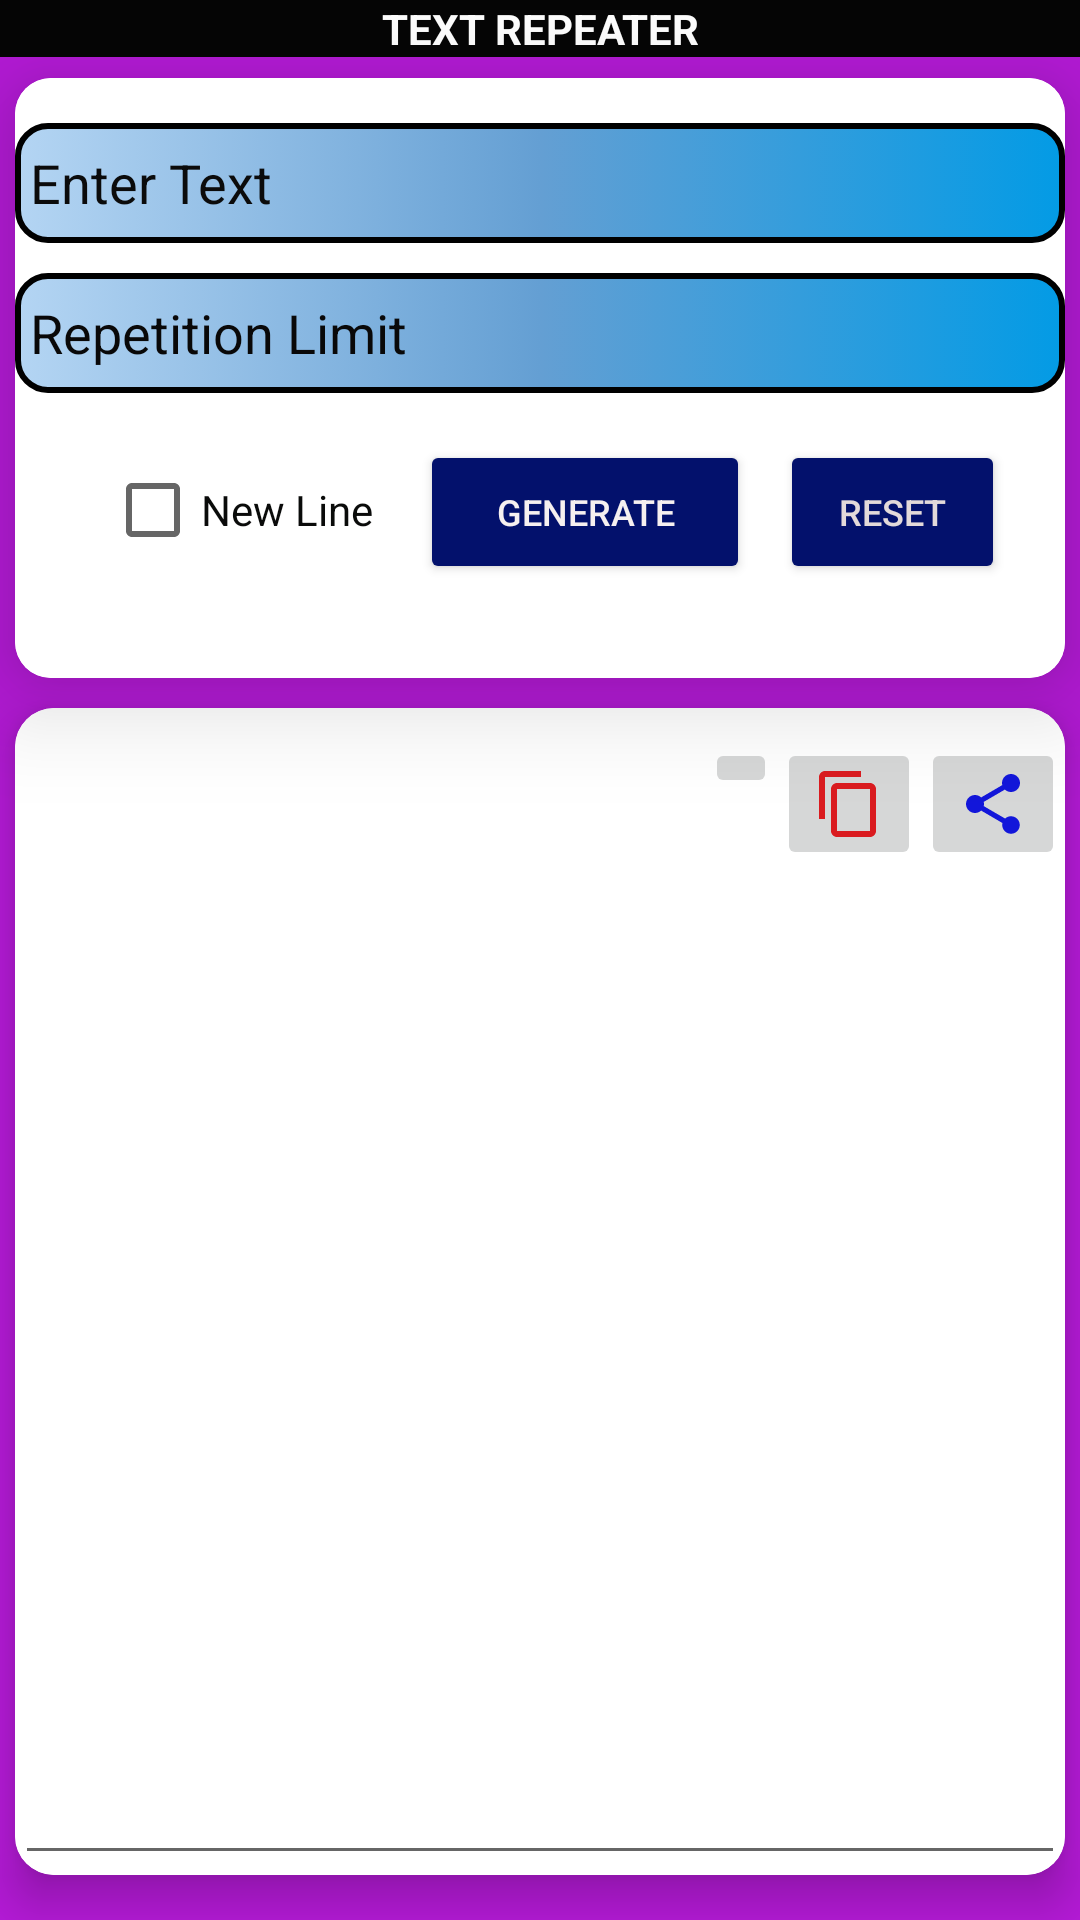

Reconstruct the res/layout file that produces this screen, plus the resources it refers to.
<!-- AndroidManifest.xml: application theme Theme.WhatsWebNoAds -->
<!-- res/layout/activity_textrepeater.xml -->
<?xml version="1.0" encoding="utf-8"?>
<RelativeLayout xmlns:android="http://schemas.android.com/apk/res/android"
    xmlns:app="http://schemas.android.com/apk/res-auto"
    xmlns:tools="http://schemas.android.com/tools"
    android:layout_width="match_parent"
    android:layout_height="match_parent"
    tools:context=".Textrepeater"
    android:background="#B41AD6"
    >
    <TextView
        android:id="@+id/mMMSK"
        android:layout_width="match_parent"
        android:layout_height="wrap_content"
        android:layout_centerHorizontal="true"
        android:shadowColor="#FA0606"
        android:text="TEXT REPEATER"
        android:gravity="center"
        android:textColor="#fff"
        android:background="#050505"
        android:textSize="@dimen/_13sdp"
        android:textStyle="bold" />
    <androidx.cardview.widget.CardView
        android:layout_below="@+id/mMMSK"
        android:id="@+id/card1"
        android:layout_width="match_parent"
        android:layout_height="200dp"
        android:layout_centerHorizontal="true"
        android:layout_marginTop="7dp"
        android:paddingLeft="8dp"
        app:cardCornerRadius="12dp"
        android:layout_marginRight="5dp"
        android:layout_marginLeft="5dp"
        app:cardElevation="20dp"
        >
        <LinearLayout
            android:id="@+id/firstlayout"
            android:layout_width="match_parent"
            android:layout_height="match_parent"
            android:background="@color/white"
            android:orientation="vertical"

            >


            <EditText
                android:id="@+id/input_text"
                android:layout_width="350dp"
                android:layout_height="40dp"
                android:layout_gravity="center"
                android:layout_marginTop="15dp"
                android:background="@drawable/backupper"
                android:ems="10"
                android:hint="Enter Text"
                android:inputType="textPersonName"
                android:paddingLeft="5dp"
                android:scrollbarThumbHorizontal="@color/purple_700"
                android:scrollbarThumbVertical="@color/purple_700"
                android:textColor="#0C0C0C"
                android:textColorHint="#0B0B0B" />

            <EditText
                android:id="@+id/input_number"
                android:layout_width="350dp"
                android:layout_height="40dp"
                android:layout_gravity="center"
                android:layout_marginTop="10dp"
                android:background="@drawable/backupper"
                android:ems="10"
                android:hint="Repetition Limit"
                android:inputType="number"
                android:paddingLeft="5dp"
                android:textColor="#0C0C0C"
                android:textColorHint="#090808" />

            <LinearLayout

                android:id="@+id/secondlayout"
                android:layout_width="wrap_content"
                android:layout_height="match_parent"
                android:layout_gravity="center"
                android:layout_marginTop="15dp"
                android:background="@color/white"
                android:orientation="horizontal">

                <CheckBox
                    android:id="@+id/checkBox"
                    android:layout_width="95dp"
                    android:layout_height="wrap_content"
                    android:layout_marginStart="15dp"
                    android:layout_marginLeft="10dp"
                    android:shadowColor="#BD0B0B"
                    android:text="New Line"
                    android:textColor="#0A0B0A"
                    android:textColorHint="#AC0303"
                    app:useMaterialThemeColors="true" />

                <Button
                    android:id="@+id/generate"
                    android:layout_width="110dp"
                    android:layout_height="wrap_content"
                    android:layout_marginLeft="10dp"


                    android:text="GENERATE"

                    android:textColor="#F6F0F0"
                    android:textSize="12dp"
                    app:backgroundTint="#03116C" />

                <Button
                    android:id="@+id/reset"
                    android:layout_width="75dp"
                    android:layout_height="wrap_content"
                    android:layout_marginLeft="10dp"
                    android:layout_marginRight="5dp"
                    android:text="RESET"
                    android:textColor="#E3DADA"
                    android:textSize="12dp"
                    app:backgroundTint="#03116C" />

            </LinearLayout>

        </LinearLayout>

    </androidx.cardview.widget.CardView>


    <androidx.cardview.widget.CardView
        android:layout_width="match_parent"
        android:layout_height="match_parent"
        android:id="@+id/card2"
        android:layout_below="@+id/card1"
        android:layout_marginTop="10dp"
        android:layout_marginLeft="5dp"
        android:layout_marginRight="5dp"
        app:cardElevation="9dp"
        app:cardCornerRadius="13dp"
        android:layout_marginBottom="15dp"
        android:background="@color/white"

        >

        <LinearLayout
            android:layout_width="match_parent"
            android:layout_height="match_parent"
            android:orientation="vertical"
            android:background="#fff"
            >

            <RelativeLayout
                android:id="@+id/output_relative"
                android:layout_width="match_parent"
                android:layout_height="match_parent"
                android:layout_below="@+id/input_main"
                android:layout_marginTop="10dp"
                >


                <ImageButton
                    android:id="@+id/copy"
                    android:layout_width="wrap_content"
                    android:layout_height="wrap_content"
                    android:src="@drawable/ic_baseline_content_copy_24"
                    android:layout_toLeftOf="@+id/share"
                    />
                <ImageButton
                    android:id="@+id/share"
                    android:layout_width="wrap_content"
                    android:layout_height="wrap_content"
                    android:src="@drawable/ic_baseline_share_24"
                    android:layout_alignParentRight="true"

                    />
                <ImageButton
                    android:id="@+id/whatsapp"
                    android:layout_toLeftOf="@+id/copy"
                    android:layout_width="wrap_content"
                    android:layout_height="wrap_content"
                    android:src="@drawable/whatsapp2"

                    />


                <EditText
                    android:layout_below="@+id/share"
                    android:id="@+id/output_text"
                    android:layout_width="match_parent"
                    android:layout_height="match_parent"
                    android:textColor="@color/black"
                    android:ems="10"
                    android:gravity="start"
                    android:inputType="textMultiLine"
                    android:paddingLeft="5dp" />

            </RelativeLayout>
        </LinearLayout>

    </androidx.cardview.widget.CardView>


</RelativeLayout>
<!-- resources referenced by this layout -->
<resources>
  <!-- drawable backupper (drawable) -->
  <?xml version="1.0" encoding="utf-8"?>
  <selector xmlns:android="http://schemas.android.com/apk/res/android">
  
      <item>
          <shape>
              <gradient
                  android:startColor="#039BE5"
                  android:centerColor="#649FD3"
                  android:endColor="#B4D5F3"
                  android:type="linear"
                  android:angle="180"
                  />
              <stroke
                  android:width="2dp"
  
                  />
  
              <corners
                  android:topLeftRadius="10dp"
                  android:topRightRadius="10dp"
                  android:bottomRightRadius="10dp"
                  android:bottomLeftRadius="10dp"
                  />
  
  
          </shape>
      </item>
  
  </selector>
  <!-- drawable ic_baseline_content_copy_24 (drawable) -->
  <vector android:height="24dp" android:tint="#DA1B1F"
      android:viewportHeight="24" android:viewportWidth="24"
      android:width="24dp" xmlns:android="http://schemas.android.com/apk/res/android">
      <path android:fillColor="@android:color/white" android:pathData="M16,1L4,1c-1.1,0 -2,0.9 -2,2v14h2L4,3h12L16,1zM19,5L8,5c-1.1,0 -2,0.9 -2,2v14c0,1.1 0.9,2 2,2h11c1.1,0 2,-0.9 2,-2L21,7c0,-1.1 -0.9,-2 -2,-2zM19,21L8,21L8,7h11v14z"/>
  </vector>
  <!-- drawable ic_baseline_share_24 (drawable) -->
  <vector android:height="24dp" android:tint="#1216DA"
      android:viewportHeight="24" android:viewportWidth="24"
      android:width="24dp" xmlns:android="http://schemas.android.com/apk/res/android">
      <path android:fillColor="@android:color/white" android:pathData="M18,16.08c-0.76,0 -1.44,0.3 -1.96,0.77L8.91,12.7c0.05,-0.23 0.09,-0.46 0.09,-0.7s-0.04,-0.47 -0.09,-0.7l7.05,-4.11c0.54,0.5 1.25,0.81 2.04,0.81 1.66,0 3,-1.34 3,-3s-1.34,-3 -3,-3 -3,1.34 -3,3c0,0.24 0.04,0.47 0.09,0.7L8.04,9.81C7.5,9.31 6.79,9 6,9c-1.66,0 -3,1.34 -3,3s1.34,3 3,3c0.79,0 1.5,-0.31 2.04,-0.81l7.12,4.16c-0.05,0.21 -0.08,0.43 -0.08,0.65 0,1.61 1.31,2.92 2.92,2.92 1.61,0 2.92,-1.31 2.92,-2.92s-1.31,-2.92 -2.92,-2.92z"/>
  </vector>
  <style name="Theme.WhatsWebNoAds" parent="Theme.MaterialComponents.DayNight.DarkActionBar">
          
          <item name="colorPrimary">@color/purple_500</item>
          <item name="colorPrimaryVariant">@color/purple_700</item>
          <item name="colorOnPrimary">@color/white</item>
          
          <item name="colorSecondary">@color/teal_200</item>
          <item name="colorSecondaryVariant">@color/teal_700</item>
          <item name="colorOnSecondary">@color/black</item>
          
          <item name="android:statusBarColor" tools:targetApi="l">?attr/colorPrimaryVariant</item>
          
      </style>
  <!-- not gathered from this repository: default colours our renderer supplied (Android Studio template values) -->
  <color name="purple_500">#FF6200EE</color>
  <color name="purple_700">#FF3700B3</color>
  <color name="teal_200">#FF03DAC5</color>
  <color name="teal_700">#FF018786</color>
  <color name="black">#FF000000</color>
  <color name="white">#FFFFFFFF</color>
</resources>
